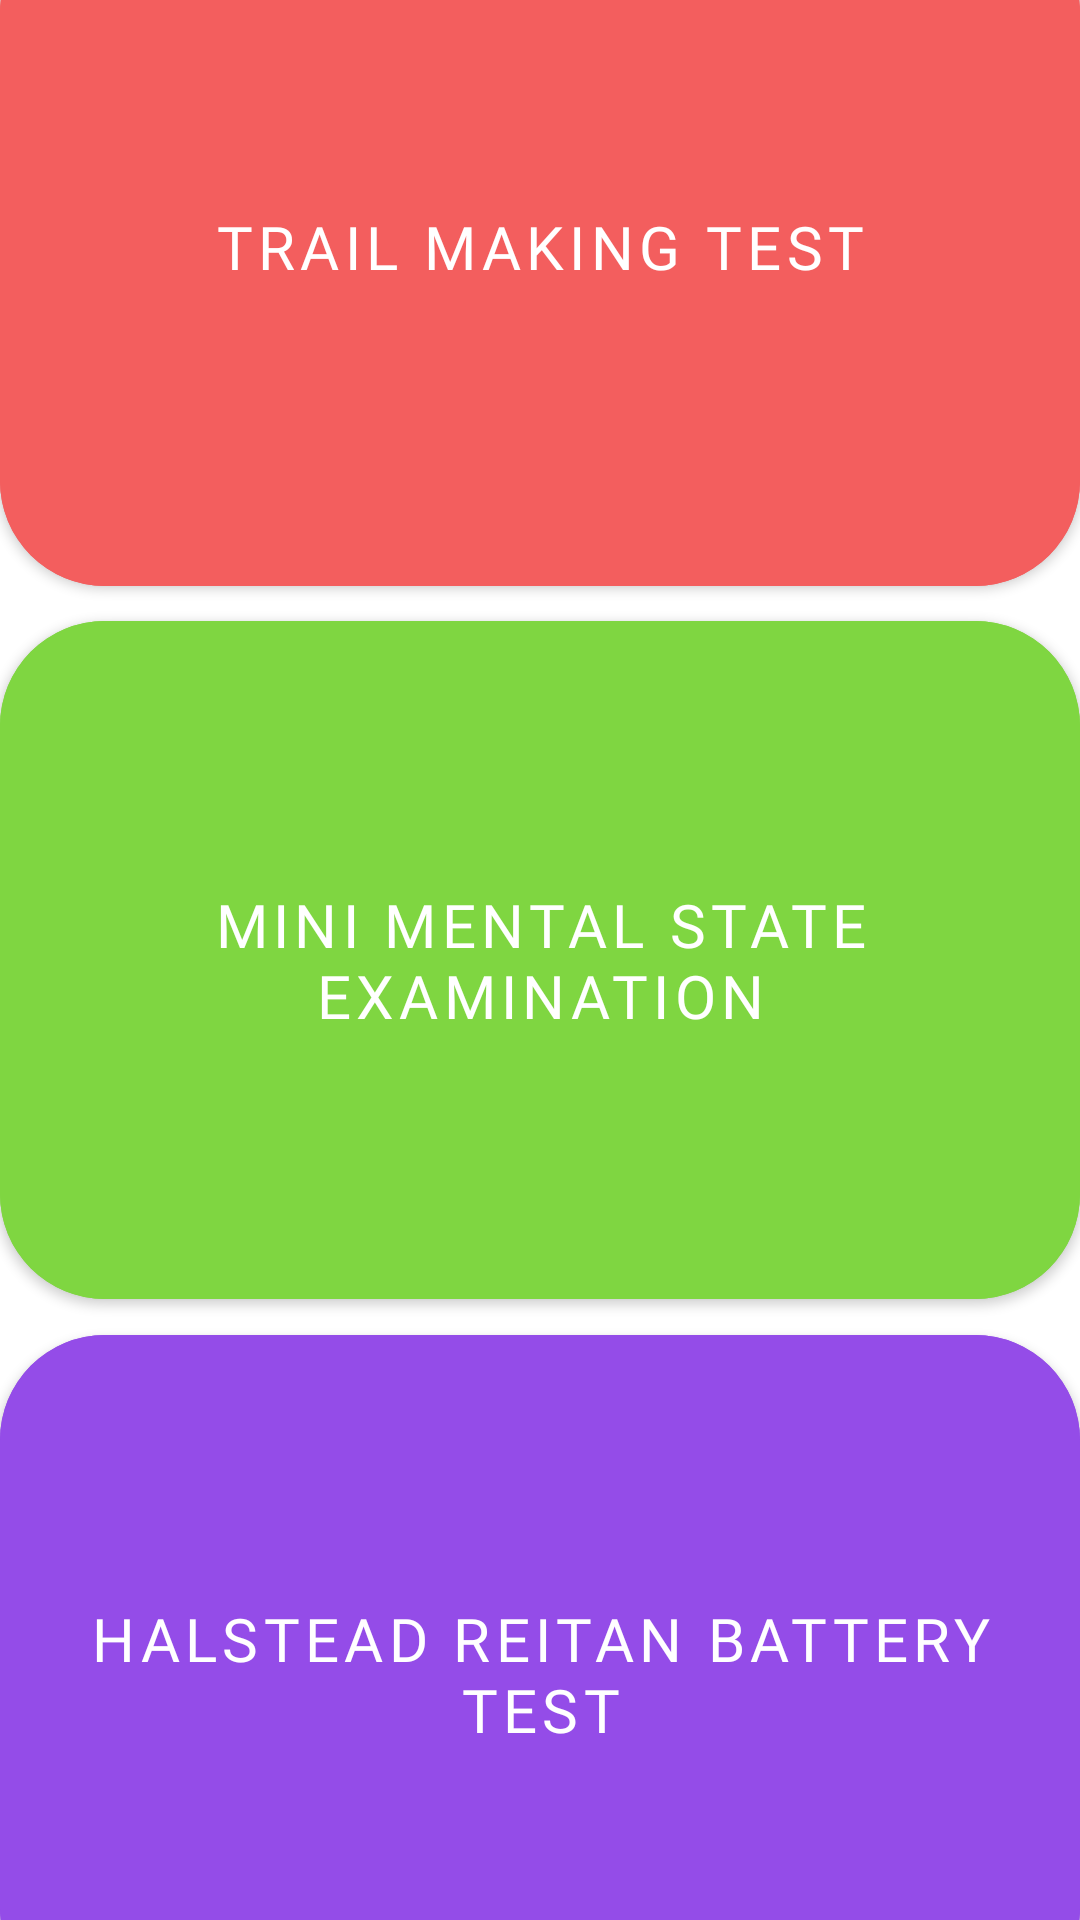

Write the Android layout XML for this screen, with the resource values it uses.
<!-- AndroidManifest.xml: application theme Theme.CognitiveAssesmentTest -->
<!-- res/layout/fragment_main_menu.xml -->
<?xml version="1.0" encoding="utf-8"?>
<androidx.constraintlayout.widget.ConstraintLayout xmlns:android="http://schemas.android.com/apk/res/android"
    xmlns:tools="http://schemas.android.com/tools"
    xmlns:app="http://schemas.android.com/apk/res-auto"
    android:id="@+id/main"
    android:layout_width="match_parent"
    android:layout_height="match_parent"
    tools:context=".ui.MainMenuFragment"
    android:layout_margin="5dp">


    <Button
        android:id="@+id/gameOne"
        android:layout_width="match_parent"
        android:layout_height="238dp"
        android:backgroundTint="#F35E5E"
        android:fontFamily="@font/bowlby_one_sc"
        android:text="@string/game_one"
        android:textSize="20sp"
        app:cornerRadius="35dp"
        app:layout_constraintBottom_toTopOf="@+id/gameTwo"
        app:layout_constraintEnd_toEndOf="parent"
        app:layout_constraintHorizontal_bias="0.0"
        app:layout_constraintStart_toStartOf="parent"
        app:layout_constraintTop_toTopOf="parent" />


    <Button
        android:id="@+id/gameTwo"
        android:layout_width="0dp"
        android:layout_height="238dp"
        android:backgroundTint="#7FD641"
        android:fontFamily="@font/bowlby_one_sc"
        android:text="@string/game_two"
        android:textSize="20sp"
        app:cornerRadius="35dp"
        app:layout_constraintBottom_toTopOf="@+id/gameThree"
        app:layout_constraintEnd_toEndOf="parent"
        app:layout_constraintHorizontal_bias="1.0"
        app:layout_constraintStart_toStartOf="parent"
        app:layout_constraintTop_toBottomOf="@+id/gameOne" />


    <Button
        android:id="@+id/gameThree"
        android:layout_width="match_parent"
        android:layout_height="238dp"
        android:backgroundTint="#944CE8"
        android:fontFamily="@font/bowlby_one_sc"
        android:text="@string/game_three"
        android:textSize="20sp"
        app:cornerRadius="35dp"
        app:layout_constraintBottom_toBottomOf="parent"
        app:layout_constraintEnd_toEndOf="parent"
        app:layout_constraintHorizontal_bias="0.0"
        app:layout_constraintStart_toStartOf="parent"
        app:layout_constraintTop_toBottomOf="@+id/gameTwo" />

</androidx.constraintlayout.widget.ConstraintLayout>
<!-- resources referenced by this layout -->
<resources>
  <string name="game_one">Trail Making Test</string>
  <string name="game_three">Halstead Reitan Battery Test</string>
  <string name="game_two">Mini Mental State Examination</string>
  <style name="Theme.CognitiveAssesmentTest" parent="Theme.MaterialComponents.DayNight.NoActionBar">
          
          <item name="colorPrimary">@color/purple_500</item>
          <item name="colorPrimaryVariant">@color/purple_700</item>
          <item name="colorOnPrimary">@color/white</item>
          
          <item name="colorSecondary">@color/teal_200</item>
          <item name="colorSecondaryVariant">@color/teal_700</item>
          <item name="colorOnSecondary">@color/black</item>
          
          <item name="android:statusBarColor">?attr/colorPrimaryVariant</item>
          
      </style>
  <color name="purple_500">#FF6200EE</color>
  <color name="purple_700">#FF3700B3</color>
  <color name="white">#FFFFFFFF</color>
  <color name="teal_200">#FF03DAC5</color>
  <color name="teal_700">#FF018786</color>
  <color name="black">#FF000000</color>
</resources>
